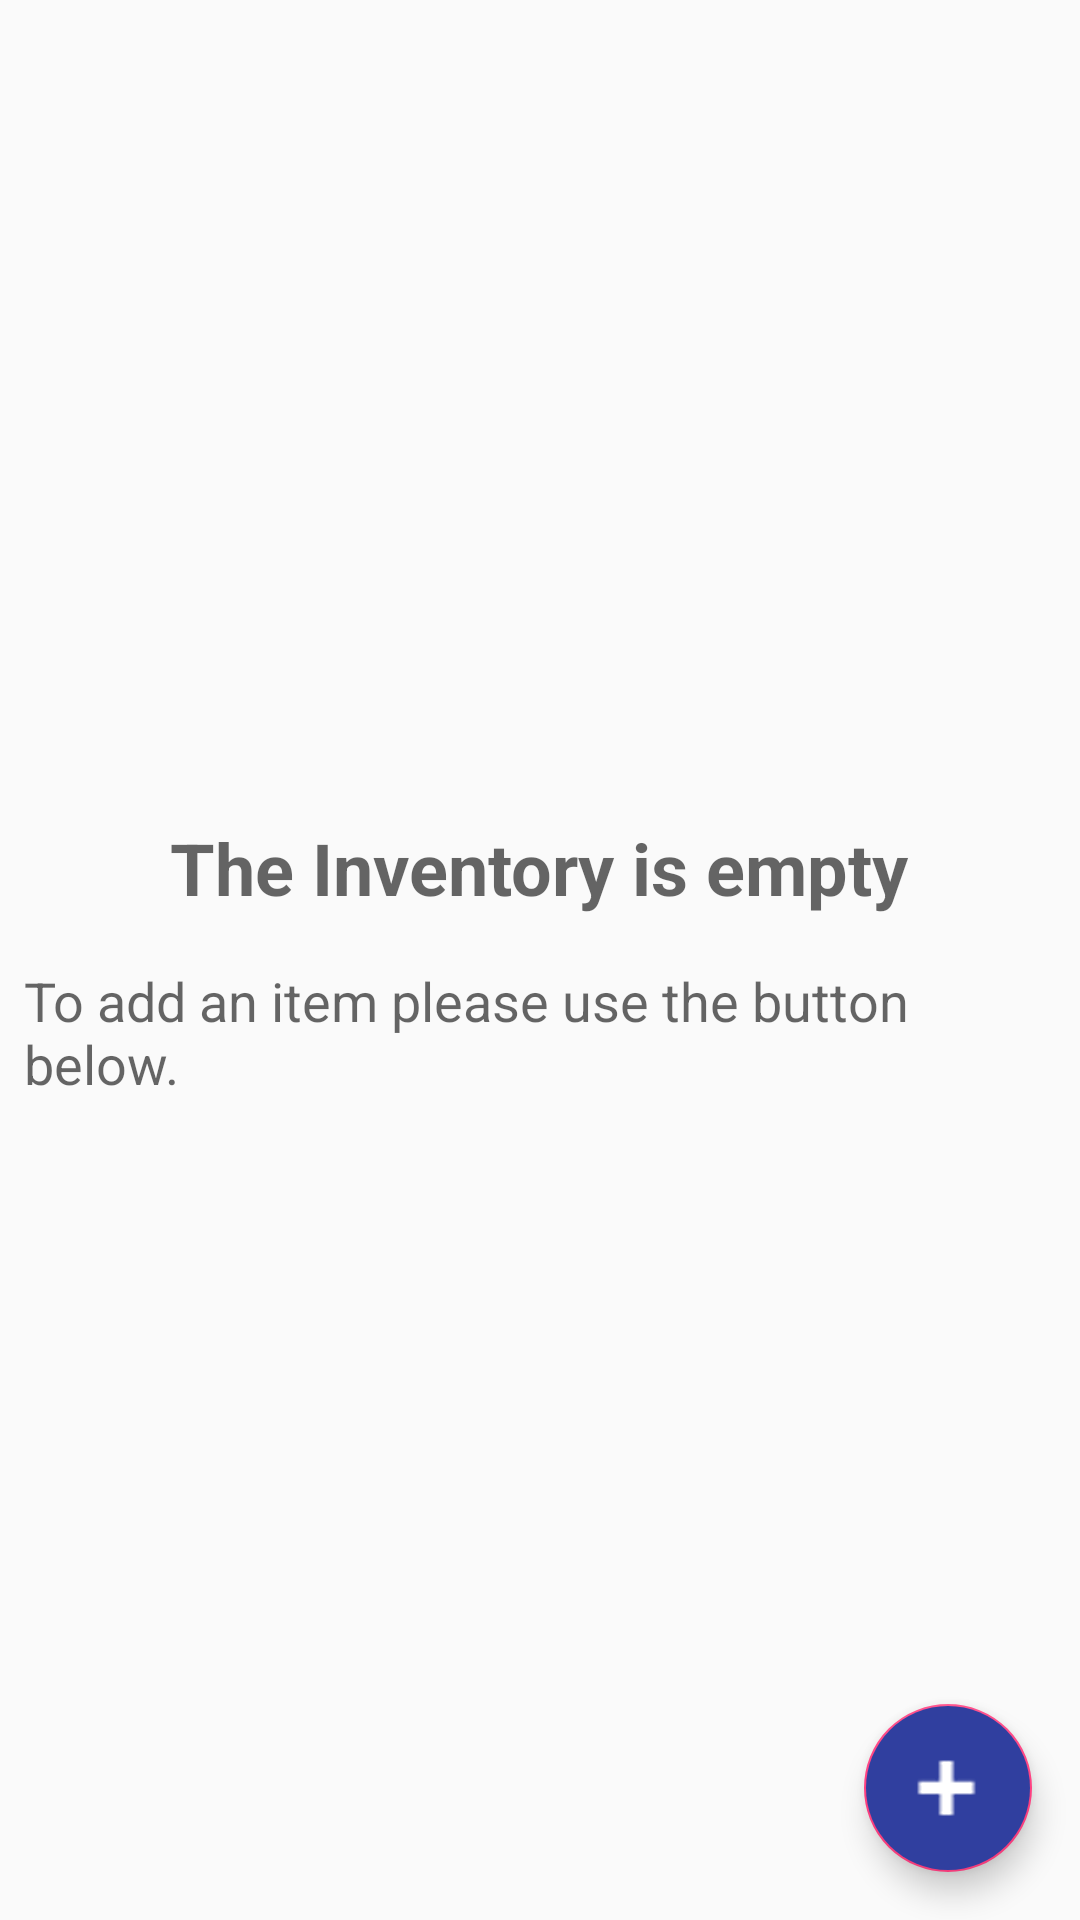

This screen was rendered from an Android layout file. Write that file and the resources it references.
<!-- AndroidManifest.xml: application theme AppTheme -->
<!-- res/layout/activity_inventory.xml -->
<?xml version="1.0" encoding="utf-8"?>
<RelativeLayout xmlns:android="http://schemas.android.com/apk/res/android"
    xmlns:tools="http://schemas.android.com/tools"
    android:layout_width="match_parent"
    android:layout_height="match_parent"
    tools:context=".InventoryActivity">

    <ListView
        android:id="@+id/list"
        android:layout_width="match_parent"
        android:layout_height="match_parent" />

    
    <LinearLayout
        android:id="@+id/empty_view"
        android:layout_width="wrap_content"
        android:layout_height="wrap_content"
        android:orientation="vertical"
        android:layout_centerInParent="true">

        <TextView
            android:layout_width="wrap_content"
            android:layout_height="wrap_content"
            android:padding="8dp"
            android:text="@string/empty_view_title"
            android:layout_gravity="center"
            android:textStyle="bold"
            android:textSize="24sp"
            android:textAppearance="?android:textAppearanceMedium" />
        <TextView
            android:layout_width="wrap_content"
            android:layout_height="wrap_content"
            android:padding="8dp"
            android:layout_gravity="center"
            android:text="@string/empty_view_text"
            android:textAppearance="?android:textAppearanceMedium" />
    </LinearLayout>

    <android.support.design.widget.FloatingActionButton
        android:id="@+id/add_button"
        android:layout_width="wrap_content"
        android:layout_height="wrap_content"
        android:layout_alignParentBottom="true"
        android:layout_alignParentRight="true"
        android:layout_alignParentEnd="true"
        android:layout_margin="@dimen/fab_margin"
        android:backgroundTint="@color/colorPrimaryDark"
        android:src="@drawable/add_button" />
</RelativeLayout>
<!-- resources referenced by this layout -->
<resources>
  <color name="colorPrimaryDark">#303F9F</color>
  <dimen name="fab_margin">16dp</dimen>
  <!-- drawable add_button: png bitmap (drawable, 292 bytes) -->
  <string name="empty_view_text">To add an item please use the button below.</string>
  <string name="empty_view_title">The Inventory is empty</string>
  <style name="AppTheme" parent="Theme.AppCompat.Light.DarkActionBar">
          
          <item name="colorPrimary">@color/colorPrimary</item>
          <item name="colorPrimaryDark">@color/colorPrimaryDark</item>
          <item name="colorAccent">@color/colorAccent</item>
      </style>
  <color name="colorPrimary">#3F51B5</color>
  <color name="colorAccent">#FF4081</color>
</resources>
